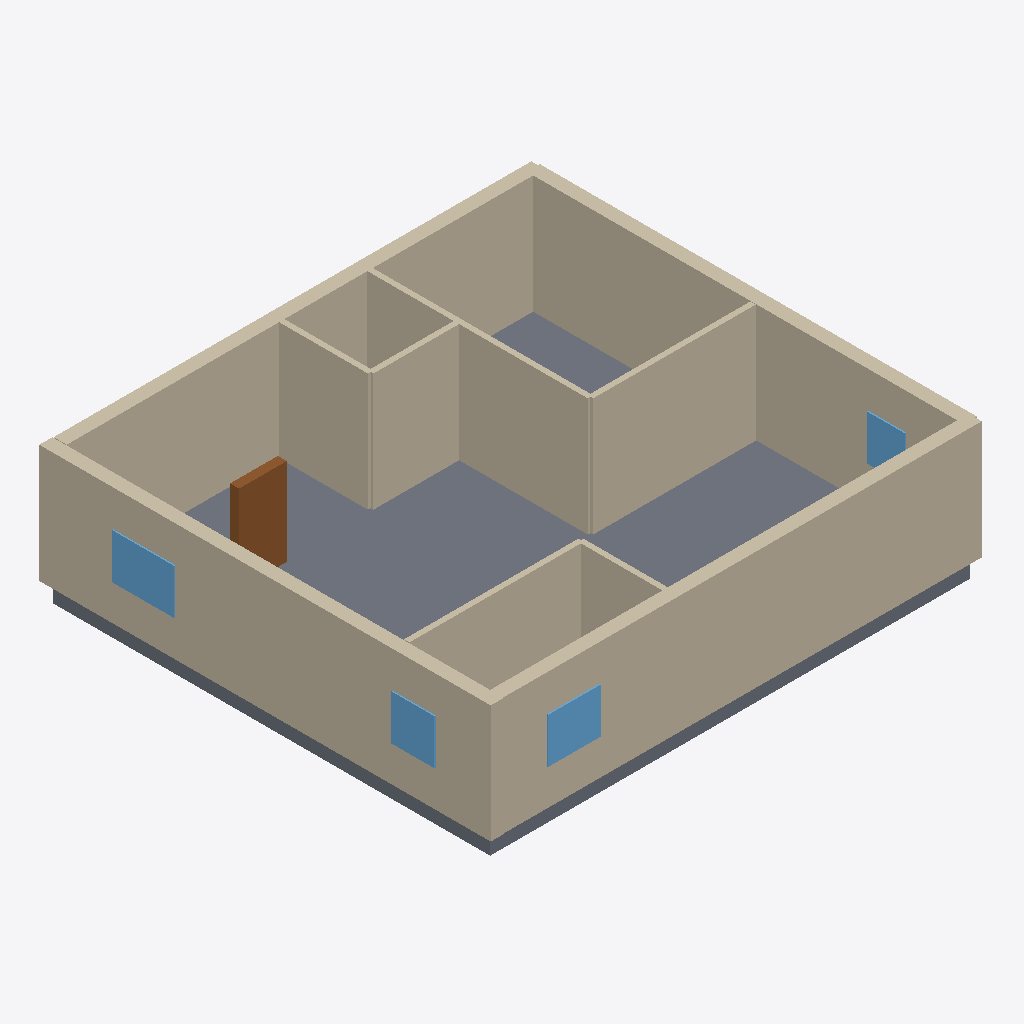
Isometric view of an IFC building model (IFC-SPF (STEP), schema IFC4, length unit millimetre), seen from the south-west, elements coloured by IFC class: 11 walls (beige), 4 windows (light blue), 1 slab (grey), 1 door (brown).
Extent 12.2 m × 11.1 m × 3.4 m (x, y, z). Elements (17): 11 IfcWall, 4 IfcWindow, 1 IfcDoor, 1 IfcSlab.

HEADER;
FILE_DESCRIPTION(('ViewDefinition[DesignTransferView]'),'2;1');
FILE_NAME('/dev/null','2026-11-14T07:49:06+02:00',(''),(''),'IfcOpenShell 0.9.0.post1','IfcOpenShell 0.9.0.post1','Nobody');
FILE_SCHEMA(('IFC4'));
ENDSEC;
DATA;
#1=IFCPROJECT('2Cxynvv3zC8Qx1o5ZjjubV',$,'plan2ifc',$,$,$,$,(#10),#5);
#12=IFCSITE('2CDgtQmJD7kQ3bL3f3GQU9',$,'Site',$,$,$,$,$,$,$,$,$,$,$);
#13=IFCBUILDING('3dvSZwCDnA4gz64XLEo1Dr',$,'Building',$,$,$,$,$,$,$,$,$);
#14=IFCBUILDINGSTOREY('2QpNqqf0f378e_jDXOShmu',$,'Level 0',$,$,$,$,$,$,$);
#239=IFCWALL('2AjC4lRe5BrQYBN3Nltj5f',$,'Wall',$,$,#260,#250,$,$);
#375=IFCSLAB('2YYWJyBoD8FuoYuk1S83jS',$,'Slab',$,$,#392,#382,$,$);
#18=IFCWALL('0reuEdjTXC$OjyCXsWb1TF',$,'Wall',$,$,#40,#29,$,$);
#107=IFCWALL('1HRhwC7rX3HwADH1cTSvZq',$,'Wall',$,$,#128,#118,$,$);
#41=IFCWALL('2Q2aVI9Pn38fVY7HNAp50R',$,'Wall',$,$,#62,#52,$,$);
#173=IFCWALL('10TfhAWcv9lQLoiC0GS5GW',$,'Wall',$,$,#194,#184,$,$);
#151=IFCWALL('1$t8XYiFL3qRP4w9xb1TCr',$,'Wall',$,$,#172,#162,$,$);
#195=IFCWALL('2SNMRdRXvFGguYVVP9tB6d',$,'Wall',$,$,#216,#206,$,$);
#63=IFCWALL('21HCxIIrL45h$alyzwb6Oa',$,'Wall',$,$,#84,#74,$,$);
#129=IFCWALL('0P1OCtvVzDjxOHdJsP5ib3',$,'Wall',$,$,#150,#140,$,$);
#262=IFCDOOR('1znqu6m9H5Oup7GK3rk1YX',$,'Door',$,$,#283,#273,$,$,$,$,$,$);
#85=IFCWALL('1MthNNkvz9zOQXKkMAa8AX',$,'Wall',$,$,#106,#96,$,$);
#217=IFCWALL('0zHjVDmi162g4mtUZ138CH',$,'Wall',$,$,#238,#228,$,$);
#287=IFCWINDOW('21nU1zLXL8CBCm6rcqUEJ8',$,'Window',$,$,#308,#298,$,$,$,$,$,$);
#353=IFCWINDOW('2SvjAqgcLCCfpG52kdCqdu',$,'Window',$,$,#374,#364,$,$,$,$,$,$);
#331=IFCWINDOW('2bD5wo$mn6CwIFyzQDGZqr',$,'Window',$,$,#352,#342,$,$,$,$,$,$);
#309=IFCWINDOW('3ZZRLVLiL7zPYuHc0Dx4GD',$,'Window',$,$,#330,#320,$,$,$,$,$,$);
ENDSEC;
